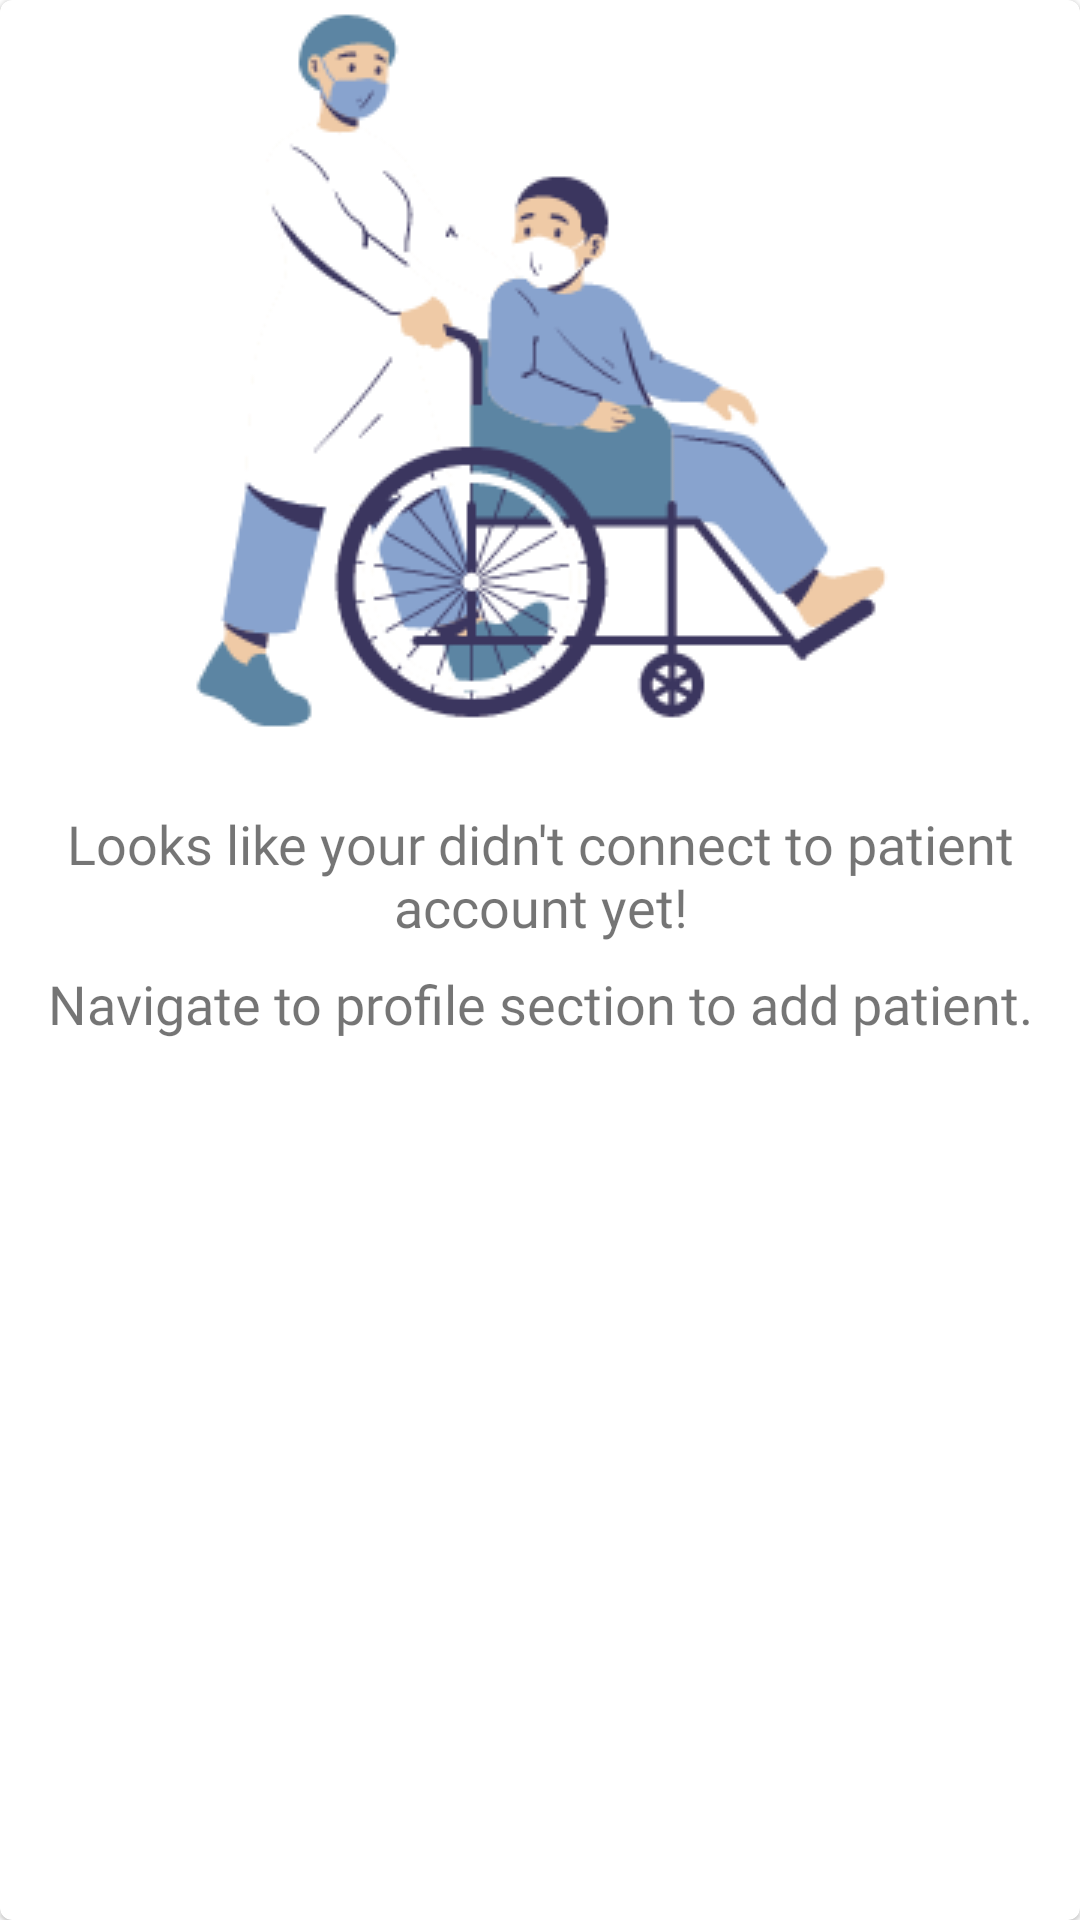

The Android layout XML behind this screen, and the referenced resources:
<!-- AndroidManifest.xml: application theme Theme.PPSWE -->
<!-- res/layout/empty_med_data_patient.xml -->
<?xml version="1.0" encoding="utf-8"?>
<com.google.android.material.card.MaterialCardView xmlns:android="http://schemas.android.com/apk/res/android"
    xmlns:app="http://schemas.android.com/apk/res-auto"
    xmlns:tools="http://schemas.android.com/tools"
    android:layout_width="match_parent"
    android:layout_height="wrap_content"
    android:layout_marginBottom="16dp">

    <androidx.constraintlayout.widget.ConstraintLayout
        android:layout_width="match_parent"
        android:layout_height="wrap_content">


        <ImageView
            android:id="@+id/imageView"
            android:layout_width="wrap_content"
            android:layout_height="wrap_content"
            app:layout_constraintEnd_toEndOf="parent"
            app:layout_constraintStart_toStartOf="parent"
            app:layout_constraintTop_toTopOf="parent"
            app:srcCompat="@drawable/no_patient" />

        <TextView
            android:id="@+id/textView23"
            android:layout_width="0dp"
            android:layout_height="wrap_content"
            android:layout_marginStart="16dp"
            android:layout_marginTop="24dp"
            android:layout_marginEnd="16dp"
            android:fontFamily="@font/sansation_regular"
            android:text="Looks like your didn't connect to patient account yet!"
            android:textAlignment="center"
            android:textSize="18sp"
            app:layout_constraintEnd_toEndOf="parent"
            app:layout_constraintStart_toStartOf="parent"
            app:layout_constraintTop_toBottomOf="@+id/imageView" />

        <TextView
            android:id="@+id/textView24"
            android:layout_width="wrap_content"
            android:layout_height="wrap_content"
            android:layout_marginStart="8dp"
            android:layout_marginTop="8dp"
            android:layout_marginEnd="8dp"
            android:layout_marginBottom="24dp"
            android:fontFamily="@font/sansation_regular"
            android:text='Navigate to profile section to add patient.'
            android:textAlignment="center"
            android:textSize="18sp"
            app:layout_constraintBottom_toBottomOf="parent"
            app:layout_constraintEnd_toEndOf="parent"
            app:layout_constraintStart_toStartOf="parent"
            app:layout_constraintTop_toBottomOf="@+id/textView23" />
    </androidx.constraintlayout.widget.ConstraintLayout>


</com.google.android.material.card.MaterialCardView>
<!-- resources referenced by this layout -->
<resources>
  <!-- drawable no_patient: png bitmap (drawable-v24, 25391 bytes) -->
  <style name="Theme.PPSWE" parent="Theme.MaterialComponents.DayNight.NoActionBar">
          
          <item name="colorPrimary">@color/purple_500</item>
          <item name="colorPrimaryVariant">@color/blue</item>
          <item name="colorOnPrimary">@color/white</item>
          
          <item name="colorSecondary">@color/teal_200</item>
          <item name="colorSecondaryVariant">@color/teal_700</item>
          <item name="colorOnSecondary">@color/black</item>
          
          <item name="android:statusBarColor" tools:targetApi="l">?attr/colorPrimaryVariant</item>
          
      </style>
  <color name="purple_500">#FF6200EE</color>
  <color name="blue">#4B84F1</color>
  <color name="white">#FFFFFFFF</color>
  <color name="teal_200">#FF03DAC5</color>
  <color name="teal_700">#FF018786</color>
  <color name="black">#FF000000</color>
</resources>
